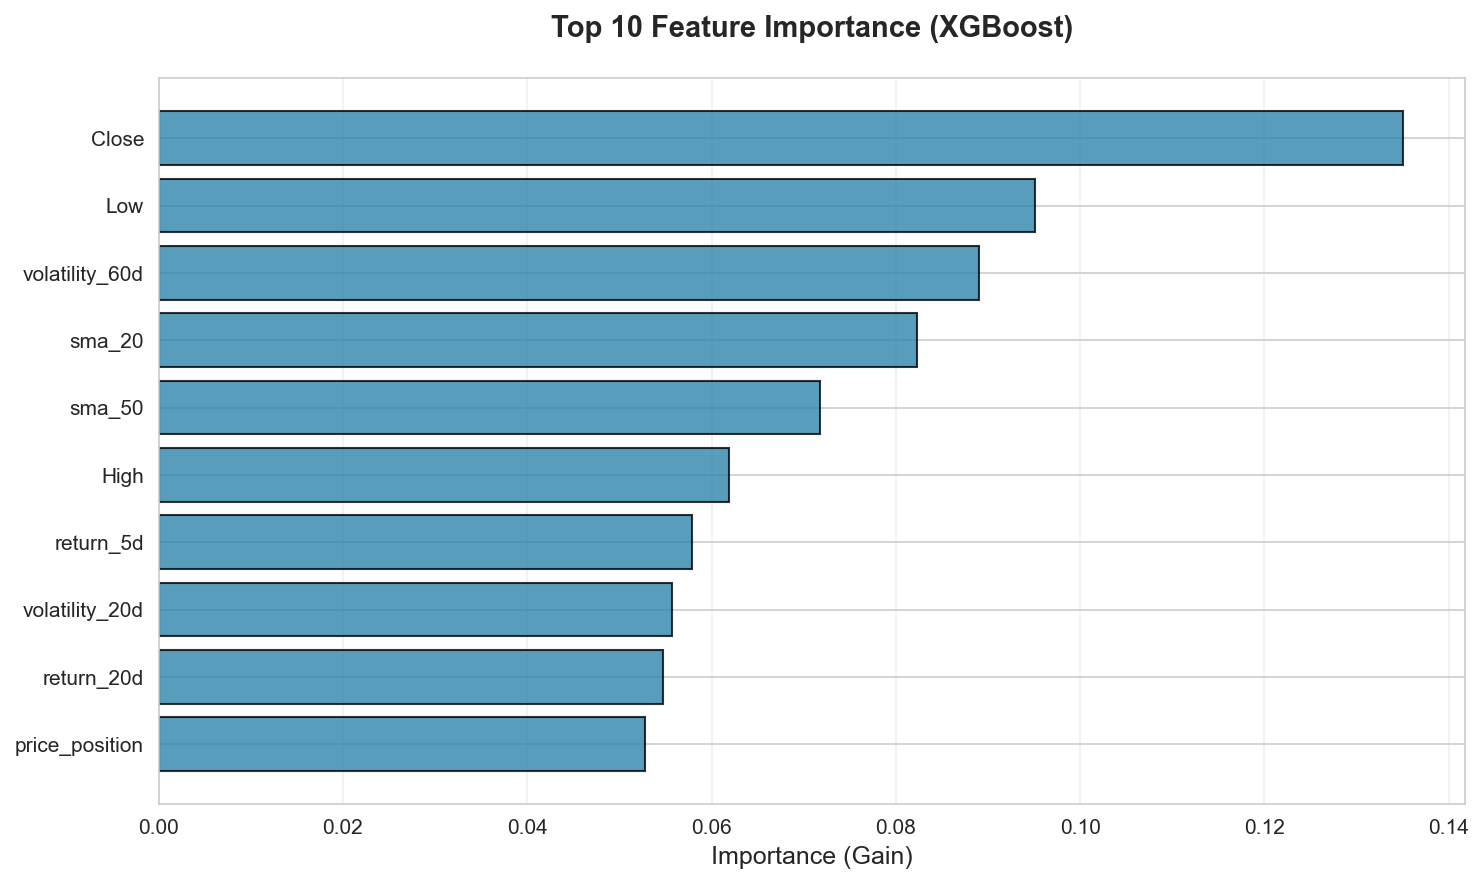

The file beside this chart, header and first rows:
feature, importance
Close, 0.135
Low, 0.09508
volatility_60d, 0.08907
sma_20, 0.08226
sma_50, 0.07178
High, 0.06188
return_5d, 0.05786
volatility_20d, 0.05566
return_20d, 0.05475
price_position, 0.05279
Volume, 0.05192
return_1d, 0.04538
volume_ratio, 0.04415
Open, 0.03901
return_10d, 0.037
trend, 0.0264
Capital Gains, 0.0
Stock Splits, 0.0
Dividends, 0.0
